Run: headless pygame with SDL's dummy video driver; simulated clock (each Clock.tick advances the game by its frame time, no real sleeping); random seed 0; keys injected as events and as key.get_pressed() state; no mouse input.
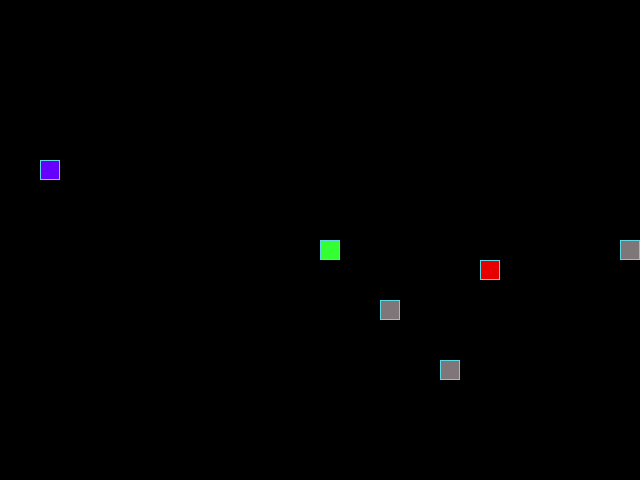
Frame 1 of 4 · flips 1–60 · no input
Frame 2 of 4 · flips 61–180 · tapped SPACE, RETURN · held RIGHT (→), D · screen unchanged from frame 1, image omitted
Frame 3 of 4 · flips 181–300 · held DOWN (↓), S · screen unchanged from frame 2, image omitted
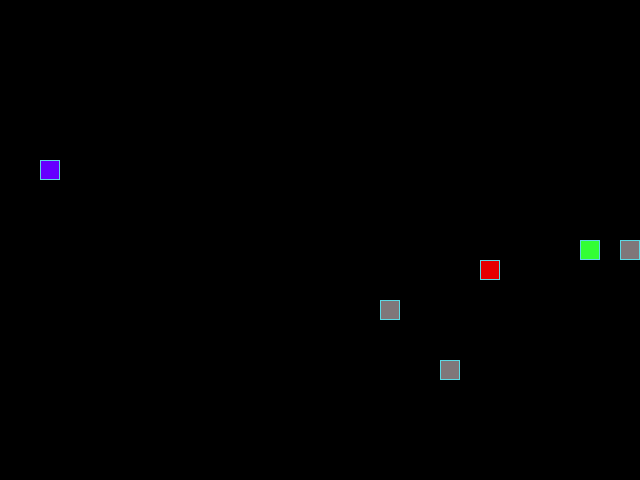
Frame 4 of 4 · flips 301–420 · held LEFT (←), A, UP (↑), W

The pygame program that drew these frames:

from random import choice, randint
import pygame

# Константы для размеров поля и сетки:
SCREEN_WIDTH, SCREEN_HEIGHT = 640, 480
GRID_SIZE = 20
GRID_WIDTH = SCREEN_WIDTH // GRID_SIZE
GRID_HEIGHT = SCREEN_HEIGHT // GRID_SIZE

# Направления движения:
UP = (0, -1)
DOWN = (0, 1)
LEFT = (-1, 0)
RIGHT = (1, 0)

# Цвет фона - черный:
BOARD_BACKGROUND_COLOR = (0, 0, 0)

# Цвет границы ячейки - голубой:
BORDER_COLOR = (93, 216, 228)

# Цвет яблока - красный:
APPLE_COLOR = (230, 0, 0)

# Цвет отравы - сиреневый:
POISON_COLOR = (102, 0, 255)

# Цвет змейки - зелёный:
SNAKE_COLOR = (51, 255, 51)

# Цвет камня - серый:
STONE_COLOR = (127, 118, 121)

# Скорость движения змейки:
SPEED = 15

# Настройка игрового окна:
screen = pygame.display.set_mode((SCREEN_WIDTH, SCREEN_HEIGHT), 0, 32)

# Заголовок окна игрового поля:
pygame.display.set_caption('Змейка')

# Настройка времени:
clock = pygame.time.Clock()


class GameObject:
    """Абстрактный класс для объектов игры."""

    position = (SCREEN_WIDTH // 2, SCREEN_HEIGHT // 2)
    points_used: list[tuple] = []

    def __init__(self, body_color=None):
        """Инициализирует атрибут цвета объекта."""
        self.body_color = body_color

    def draw(self):
        """Абстрактный метод для отрисовки объектов на игровом поле."""
        raise NotImplementedError

    def draw_cell(self):
        """Отрисовывает на игровом поле объект размером в 1 ячейку."""
        rect = pygame.Rect(self.position, (GRID_SIZE, GRID_SIZE))
        pygame.draw.rect(screen, self.body_color, rect)
        pygame.draw.rect(screen, BORDER_COLOR, rect, 1)

    def randomize_position(self):
        """Задаёт случайные координаты объекта."""
        new_position = (choice(tuple(range(0, SCREEN_WIDTH, GRID_SIZE))),
                        choice(tuple(range(0, SCREEN_HEIGHT, GRID_SIZE))))
        while new_position in self.points_used:
            new_position = (choice(tuple(range(0, SCREEN_WIDTH, GRID_SIZE))),
                            choice(tuple(range(0, SCREEN_HEIGHT, GRID_SIZE))))
        self.position = new_position
        self.points_used.append(self.position)


class Apple(GameObject):
    """Описывает яблоко, его артрибуты и методы."""

    def __init__(self, body_color=APPLE_COLOR):
        """Инициализирует атрибуты яблока: позицию и цвет."""
        self.randomize_position()
        self.body_color = body_color


class Poison(GameObject):
    """Описывает отраву, её атрибуты и методы."""

    def __init__(self, body_color=POISON_COLOR):
        """Инициализирует атрибуты отравы: позицию и цвет."""
        self.randomize_position()
        self.body_color = body_color


class Snake(GameObject):
    """Описывает змейку, её атрибуты и методы."""

    def __init__(self, body_color=SNAKE_COLOR):
        """Инициализирует атрибуты змейки.

        length - длина
        positions - список координат каждой ячейки змейки
        direction - текущее направление движения змейки
        next_direction - следующее направление движения змейки
        body_color - цвет змейки
        """
        self.reset(body_color=body_color)

    def update_direction(self):
        """Обновляет направление движения змейки."""
        if self.next_direction:
            self.direction = self.next_direction
            self.next_direction = None

    def move(self):
        """Обновляет позицию змейки."""
        head = (self.get_head_position()[0] + self.direction[0] * GRID_SIZE,
                self.get_head_position()[1] + self.direction[1] * GRID_SIZE)

        self.positions.insert(0, self._normalize_position(head))
        self.points_used.append(head)

        if self.length < len(self.positions):
            for _ in range(len(self.positions) - self.length):
                self.last = self.positions.pop()
                self.draw_background()
                if self.last in self.points_used:
                    del self.points_used[self.points_used.index(self.last)]
        else:
            self.last = self.positions[-1]

    @staticmethod
    def _normalize_position(position):
        """Нормализует координаты относительно размера игрового поля."""
        position_x = position[0] % SCREEN_WIDTH
        position_y = position[1] % SCREEN_HEIGHT
        return (position_x, position_y)

    def draw(self):
        """Отрисовывает змейку на игровом поле."""
        for position in self.positions[:-1]:
            rect = (pygame.Rect(position, (GRID_SIZE, GRID_SIZE)))
            pygame.draw.rect(screen, self.body_color, rect)
            pygame.draw.rect(screen, BORDER_COLOR, rect, 1)

        # Отрисовка головы змейки
        head_rect = pygame.Rect(self.positions[0], (GRID_SIZE, GRID_SIZE))
        pygame.draw.rect(screen, self.body_color, head_rect)
        pygame.draw.rect(screen, BORDER_COLOR, head_rect, 1)

        # Затирание последнего сегмента
        if self.last:
            self.draw_background()

    def draw_background(self, coordinates=None):
        """Затирает переданные координаты цветом игрового поля."""
        if coordinates is None:
            coordinates = self.last
        last_rect = pygame.Rect(coordinates, (GRID_SIZE, GRID_SIZE))
        pygame.draw.rect(screen, BOARD_BACKGROUND_COLOR, last_rect)

    def get_head_position(self):
        """Возвращает позицию головы змейки."""
        return self.positions[0]

    def reset(self, body_color=SNAKE_COLOR):
        """Сбрасывает змейку в начальное состояние."""
        self.length = 1
        self.positions = [(SCREEN_WIDTH // 2, SCREEN_HEIGHT // 2)]
        self.direction = RIGHT
        self.next_direction = None
        self.body_color = body_color
        self.points_used.extend(*self.positions)

    def clear_snake(self):
        """Затирает на игровом поле старое положение змейки."""
        for coordinate in [*self.positions, self.last]:
            self.draw_background(coordinate)
            if coordinate in self.points_used:
                del self.points_used[self.points_used.index(coordinate)]


class Stone(GameObject):
    """Описывает препятствие - камень, его атрибуты и методы."""

    def __init__(self, body_color=STONE_COLOR):
        """Инициализирует атрибуты камня: позицию и цвет."""
        self.randomize_position()
        self.body_color = body_color


def handle_keys(game_object):
    """Изменяет направление движения змейки от нажатой клавиши."""
    for event in pygame.event.get():
        if event.type == pygame.QUIT:
            pygame.quit()
            raise SystemExit
        elif event.type == pygame.KEYDOWN:
            if event.key == pygame.K_UP and game_object.direction != DOWN:
                game_object.next_direction = UP
            elif event.key == pygame.K_DOWN and game_object.direction != UP:
                game_object.next_direction = DOWN
            elif event.key == pygame.K_LEFT and game_object.direction != RIGHT:
                game_object.next_direction = LEFT
            elif event.key == pygame.K_RIGHT and game_object.direction != LEFT:
                game_object.next_direction = RIGHT


def main():
    """Основной процесс игры."""
    # Инициализация PyGame:
    pygame.init()

    # Создание экземпляров классов.
    snake = Snake()
    apple = Apple()
    poison = Poison()
    stones = [Stone() for _ in range(1, randint(2, 4))]

    while True:
        clock.tick(SPEED)

        handle_keys(snake)
        snake.update_direction()
        snake.move()

        # Проверка: съедено ли яблоко и увеличение длины змейки
        if snake.get_head_position() == apple.position:
            snake.length += 1
            del apple.points_used[apple.points_used.index(apple.position)]
            apple.randomize_position()

        # Проверка: съедена ли отрава и уменьшение длины змейки
        if snake.get_head_position() == poison.position:
            snake.length -= 1
            if snake.length == 0:
                snake.clear_snake()
                snake.reset()
            del poison.points_used[poison.points_used.index(poison.position)]
            poison.randomize_position()

        # Проверка: врезалась ли змейка сама в себя
        if snake.get_head_position() in snake.positions[1:]:
            snake.clear_snake()
            snake.reset()

        # Проверка: врезалась ли змейка в камень
        if snake.get_head_position() in [stone.position for stone in stones]:
            snake.clear_snake()
            snake.reset()

        # Отрисовка объектов
        snake.draw()
        apple.draw_cell()
        poison.draw_cell()
        for stone in stones:
            stone.draw_cell()

        pygame.display.update()


if __name__ == '__main__':
    main()
